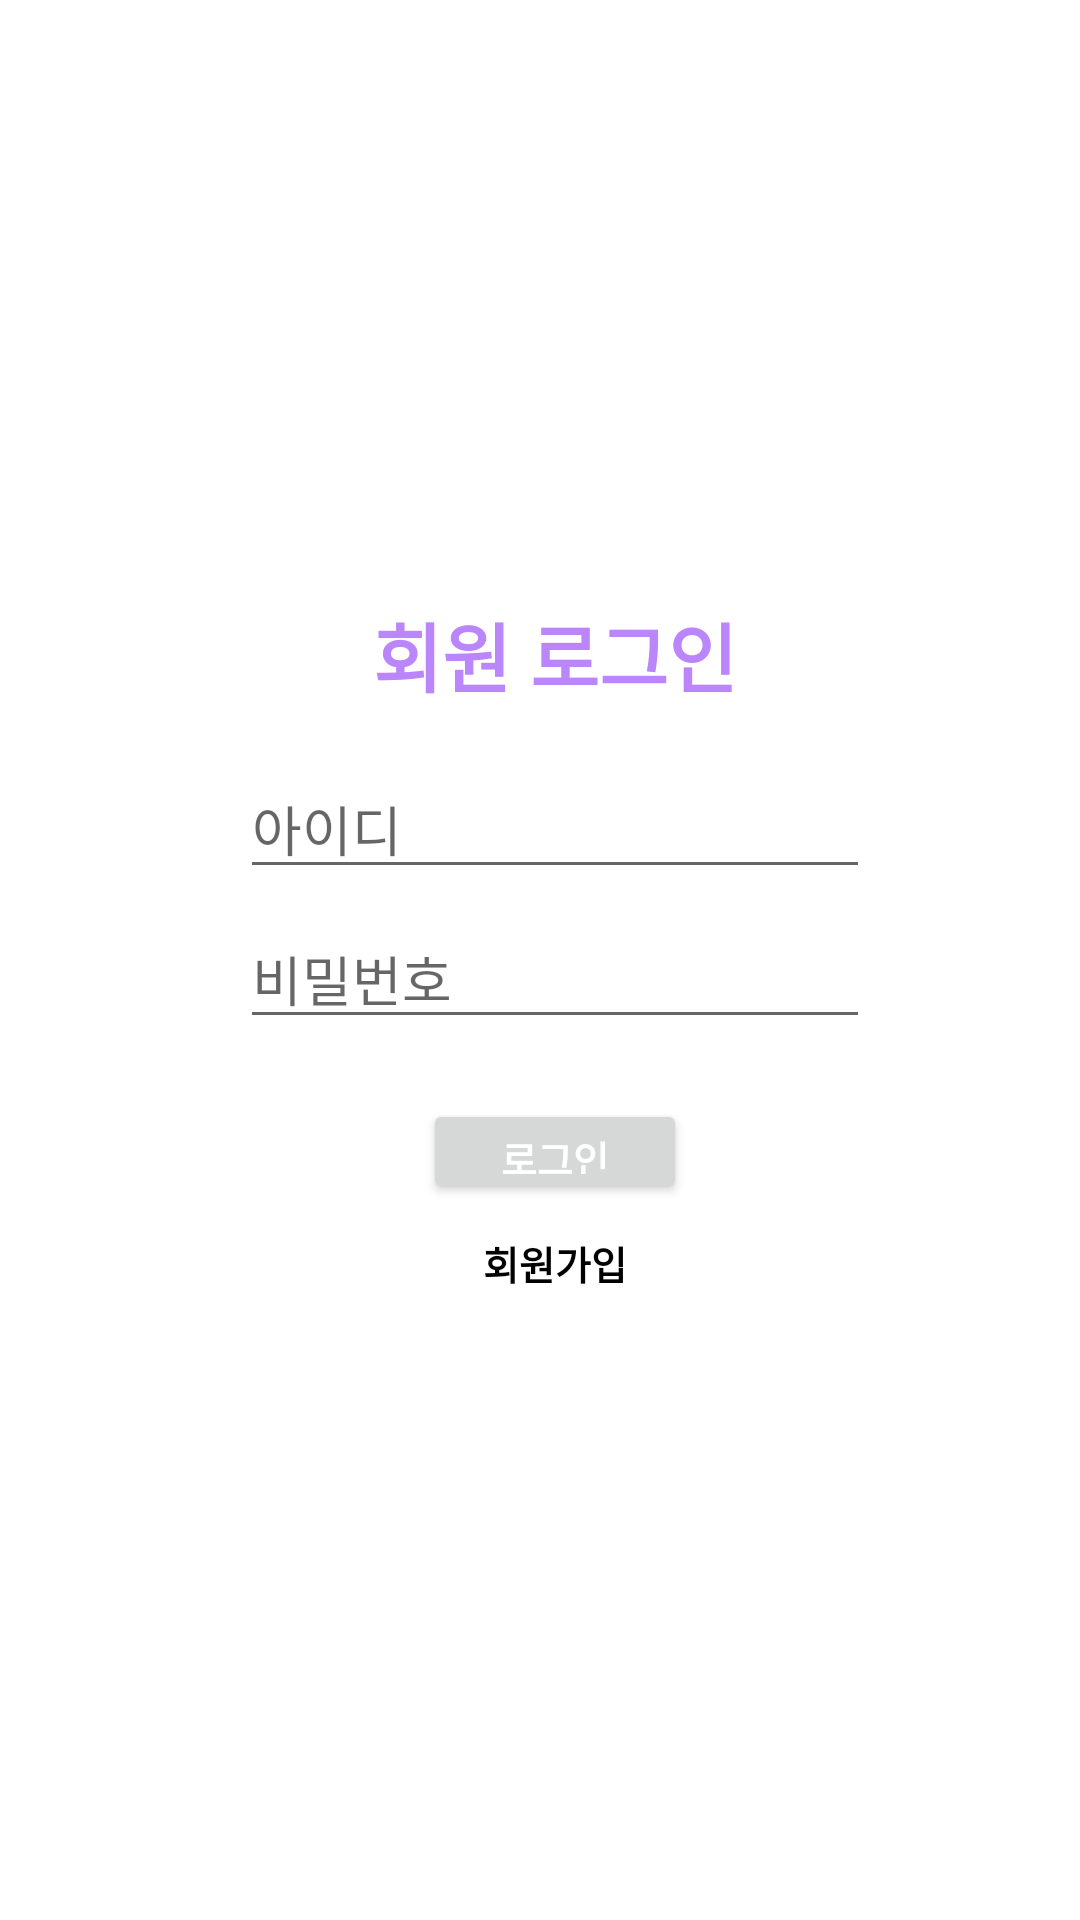

Layout XML and referenced resources for this Android screen:
<!-- AndroidManifest.xml: application theme Theme.KickboardLogin -->
<!-- res/layout/activity_login.xml -->
<?xml version="1.0" encoding="utf-8"?>
<FrameLayout xmlns:android="http://schemas.android.com/apk/res/android"
             xmlns:tools="http://schemas.android.com/tools"
             android:layout_width="match_parent"
             android:layout_height="match_parent"
             android:background="#ffffff"
             tools:context=".Login">
    <ImageView
            android:id="@+id/imageView"
            android:layout_width="wrap_content"
            android:layout_height="130dp"
            android:src="@drawable/app_logo"/>

    <LinearLayout
            android:layout_width="match_parent"
            android:layout_height="match_parent"
            android:layout_marginTop="200dp"
            android:layout_marginLeft="40dp"
            android:layout_marginRight="30dp"
            android:layout_marginBottom="30dp"
            android:orientation="vertical">

        <TextView
                android:id="@+id/logintext"
                android:layout_width="match_parent"
                android:layout_height="wrap_content"
                android:layout_marginBottom="20dp"
                android:text="회원 로그인"
                android:textColor="@color/purple_200"
                android:textStyle="bold"
                android:textSize="25dp"
                android:textAlignment="center"
                android:gravity="center_horizontal" />

        <EditText
                android:id="@+id/editID"
                android:layout_width="wrap_content"
                android:layout_height="40dp"
                android:layout_marginBottom="10dp"
                android:layout_gravity="center"
                android:ems="10"
                android:hint="아이디"
                android:inputType="textPersonName"
                android:text="" />

        <EditText
                android:id="@+id/ediPassword"
                android:layout_width="wrap_content"
                android:layout_height="40dp"
                android:layout_gravity="center"
                android:ems="10"
                android:hint="비밀번호"
                android:inputType="textPassword" />

        <androidx.appcompat.widget.AppCompatButton
                android:id="@+id/loginbutton"
                android:layout_width="wrap_content"
                android:layout_height="35dp"
                android:layout_marginTop="20dp"
                android:layout_gravity="center"
                android:text="로그인"
                android:textColor="@color/white"
                android:textSize="13sp"
                android:textStyle="bold" />

        <TextView
                android:id="@+id/signin"
                android:layout_width="wrap_content"
                android:layout_height="wrap_content"
                android:layout_marginTop="10dp"
                android:layout_gravity="center"
                android:text="회원가입"
                android:textColor="@color/black"
                android:textSize="13dp"
                android:textStyle="bold"/>

        <TextView
                android:id="@+id/textView4"
                android:layout_width="match_parent"
                android:layout_height="wrap_content"
                android:layout_marginTop="240dp"
                android:textAlignment="center"
                android:gravity="center_horizontal"
                android:text=""
                android:textColor="@color/purple_200"
                android:textSize="18dp"
                android:textStyle="bold" />

    </LinearLayout>
</FrameLayout>
<!-- resources referenced by this layout -->
<resources>
  <style name="Theme.KickboardLogin" parent="Theme.MaterialComponents.DayNight.DarkActionBar">
          
          <item name="colorPrimary">@color/purple_500</item>
          <item name="colorPrimaryVariant">@color/purple_700</item>
          <item name="colorOnPrimary">@color/white</item>
          
          <item name="colorSecondary">@color/teal_200</item>
          <item name="colorSecondaryVariant">@color/teal_700</item>
          <item name="colorOnSecondary">@color/black</item>
          
          <item name="android:statusBarColor" tools:targetApi="l">?attr/colorPrimaryVariant</item>
          
      </style>
  <!-- not gathered from this repository: default colours our renderer supplied (Android Studio template values) -->
  <color name="purple_200">#FFBB86FC</color>
  <color name="purple_500">#FF6200EE</color>
  <color name="purple_700">#FF3700B3</color>
  <color name="teal_200">#FF03DAC5</color>
  <color name="teal_700">#FF018786</color>
  <color name="black">#FF000000</color>
  <color name="white">#FFFFFFFF</color>
</resources>
